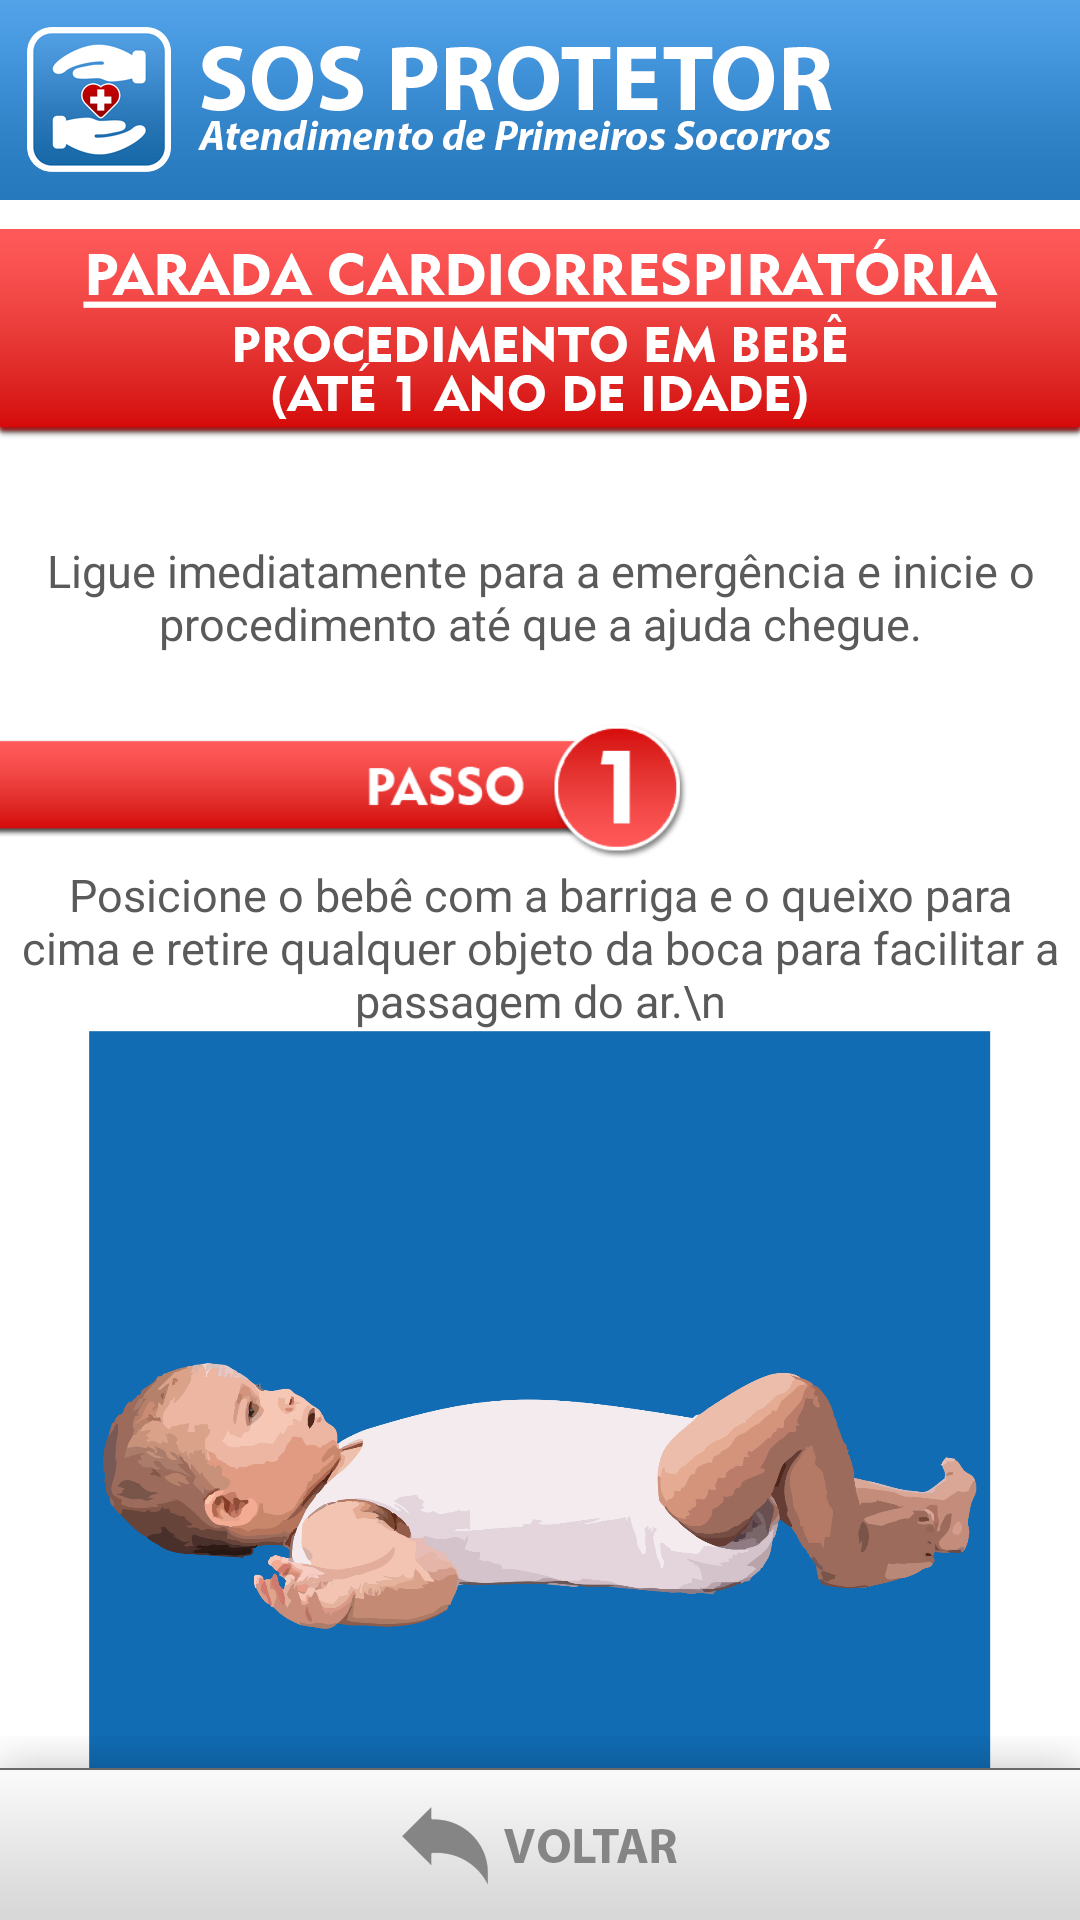

Android layout source for this screen:
<!-- AndroidManifest.xml: application theme Theme.SOSProtetor -->
<!-- res/layout/activity_main_pcr_bebe.xml -->
<?xml version="1.0" encoding="utf-8"?>
<androidx.constraintlayout.widget.ConstraintLayout xmlns:android="http://schemas.android.com/apk/res/android"
    xmlns:app="http://schemas.android.com/apk/res-auto"
    xmlns:tools="http://schemas.android.com/tools"
    android:layout_width="match_parent"
    android:layout_height="match_parent"
    android:background="@android:color/transparent"
    android:backgroundTint="#FFFFFF"
    android:backgroundTintMode="screen"
    tools:context=".MainActivity_pcr">

    <ImageView
        android:id="@+id/barra_topo_lei"
        android:layout_width="wrap_content"
        android:layout_height="80dp"
        android:background="@android:color/transparent"
        android:scaleType="fitStart"
        app:layout_constraintEnd_toEndOf="parent"
        app:layout_constraintStart_toStartOf="parent"
        app:layout_constraintTop_toTopOf="parent"
        app:srcCompat="@drawable/barra_topo" />

    <ImageView
        android:id="@+id/titulo_procedimento_pcr"
        android:layout_width="wrap_content"
        android:layout_height="85dp"
        android:layout_marginTop="-4dp"
        android:background="@android:color/transparent"
        android:scaleType="fitStart"
        app:layout_constraintEnd_toEndOf="parent"
        app:layout_constraintStart_toStartOf="parent"
        app:layout_constraintTop_toBottomOf="@+id/barra_topo_lei"
        app:srcCompat="@drawable/titulo_bebe" />

    <ScrollView
        android:id="@+id/pcr_bebe"
        android:layout_width="match_parent"
        android:layout_height="match_parent"
        android:layout_marginTop="160dp"
        android:overScrollMode="never"
        android:scrollbars="none"
        app:layout_constraintEnd_toEndOf="parent"
        app:layout_constraintStart_toStartOf="parent"
        app:layout_constraintTop_toBottomOf="@+id/titulo_procedimento_pcr">

        <LinearLayout
            android:layout_width="match_parent"
            android:layout_height="wrap_content"
            android:orientation="vertical">

            <Space
                android:layout_width="match_parent"
                android:layout_height="20dp" />

            <TextView
                android:id="@+id/oqueeavulsao_conteudo"
                android:layout_width="wrap_content"
                android:layout_height="wrap_content"
                android:text="Ligue imediatamente para a emergência e inicie o procedimento até que a ajuda chegue."
                android:textAlignment="center"
                android:textColor="#5A5A5A"
                android:textSize="15sp" />

            <Space
                android:layout_width="match_parent"
                android:layout_height="20dp" />

            <ImageView
                android:id="@+id/passo1_pcr_bebet"
                android:layout_width="match_parent"
                android:layout_height="50dp"
                android:scaleType="fitStart"
                app:srcCompat="@drawable/passo1" />

            <TextView
                android:id="@+id/passo1_pcr_bebel"
                android:layout_width="match_parent"
                android:layout_height="wrap_content"
                android:text="Posicione o bebê com a barriga e o queixo para cima e retire qualquer objeto da boca para facilitar a passagem do ar.\n"
                android:textAlignment="center"
                android:textColor="#5A5A5A"
                android:textSize="15sp" />

            <ImageView
                android:id="@+id/passo1_pcr_bebetf"
                android:layout_width="match_parent"
                android:layout_height="300dp"
                android:scaleType="fitCenter"
                app:srcCompat="@drawable/img1_pcr_bebe" />

            <Space
                android:layout_width="match_parent"
                android:layout_height="40dp" />

            <ImageView
                android:id="@+id/passo2_pcr_bebet"
                android:layout_width="match_parent"
                android:layout_height="50dp"
                android:scaleType="fitEnd"
                app:srcCompat="@drawable/passo2" />

            <TextView
                android:id="@+id/passo2_pcr_bebel"
                android:layout_width="match_parent"
                android:layout_height="wrap_content"
                android:text="Inicie a respiração boca a boca cobrindo a boca e o nariz.\nFaça 5 respirações lentas de 1 segundo cada.\n"
                android:textAlignment="center"
                android:textColor="#5A5A5A"
                android:textSize="15sp" />

            <ImageView
                android:id="@+id/passo2_pcr_bebef"
                android:layout_width="match_parent"
                android:layout_height="300dp"
                android:scaleType="fitCenter"
                app:srcCompat="@drawable/img2_pcr_bebe" />

            <Space
                android:layout_width="match_parent"
                android:layout_height="40dp" />

            <ImageView
                android:id="@+id/passo3_pcr_bebet"
                android:layout_width="match_parent"
                android:layout_height="50dp"
                android:scaleType="fitStart"
                app:srcCompat="@drawable/passo3" />

            <TextView
                android:id="@+id/passo3_pcr_bebel"
                android:layout_width="match_parent"
                android:layout_height="wrap_content"
                android:text="Posicione os dedos indicador e médio sobre o meio do peito ou somente o dedo polegar.\n\nEmpurre 2 vezes por segundo.\n\nA profundidade da massagem deve ser de 4 a 5 centímetros, esperando o retorno do tórax.\n"
                android:textAlignment="center"
                android:textColor="#5A5A5A"
                android:textSize="15sp" />

            <ImageView
                android:id="@+id/passo3_pcr_bebef"
                android:layout_width="match_parent"
                android:layout_height="300dp"
                android:scaleType="fitCenter"
                app:srcCompat="@drawable/img4_ovace" />

            <Space
                android:layout_width="match_parent"
                android:layout_height="40dp" />

            <ImageView
                android:id="@+id/passo4_pcr_bebet"
                android:layout_width="match_parent"
                android:layout_height="50dp"
                android:scaleType="fitEnd"
                app:srcCompat="@drawable/passo4" />

            <TextView
                android:id="@+id/passo4_pcr_bebel"
                android:layout_width="match_parent"
                android:layout_height="wrap_content"
                android:text="Até a chegada da emergência, repita alternadamente a respiração boca a boca e os empurrões, sendo 2 respirações a cada 15 empurrões.\n"
                android:textAlignment="center"
                android:textColor="#5A5A5A"
                android:textSize="15sp" />

            <ImageView
                android:id="@+id/passo4_pcr_bebef"
                android:layout_width="match_parent"
                android:layout_height="300dp"
                android:scaleType="fitCenter"
                app:srcCompat="@drawable/img4_pcr_bebe" />

            <Space
                android:layout_width="match_parent"
                android:layout_height="40dp" />

            <Space
                android:layout_width="match_parent"
                android:layout_height="60dp" />

        </LinearLayout>
    </ScrollView>

    <ImageButton
        android:id="@+id/botao_voltar_avaliacaoinicial"
        android:layout_width="wrap_content"
        android:layout_height="85dp"
        android:background="@android:color/transparent"
        android:onClick="tela_ps"
        android:scaleType="fitEnd"
        app:layout_constraintBottom_toBottomOf="parent"
        app:layout_constraintEnd_toEndOf="parent"
        app:layout_constraintStart_toStartOf="parent"
        app:srcCompat="@drawable/botao_voltar" />

</androidx.constraintlayout.widget.ConstraintLayout>
<!-- resources referenced by this layout -->
<resources>
  <!-- drawable barra_topo: png bitmap (drawable, 26599 bytes) -->
  <!-- drawable botao_voltar: png bitmap (drawable, 9586 bytes) -->
  <!-- drawable img1_pcr_bebe: png bitmap (drawable, 217004 bytes) -->
  <!-- drawable img2_pcr_bebe: png bitmap (drawable, 674048 bytes) -->
  <!-- drawable img4_ovace: png bitmap (drawable, 310422 bytes) -->
  <!-- drawable img4_pcr_bebe: png bitmap (drawable, 360437 bytes) -->
  <!-- drawable passo1: png bitmap (drawable, 15307 bytes) -->
  <!-- drawable passo2: png bitmap (drawable, 16323 bytes) -->
  <!-- drawable passo3: png bitmap (drawable, 16512 bytes) -->
  <!-- drawable passo4: png bitmap (drawable, 15890 bytes) -->
  <!-- drawable titulo_bebe: png bitmap (drawable, 26624 bytes) -->
  <style name="Theme.SOSProtetor" parent="Theme.MaterialComponents.DayNight.NoActionBar">
          
          <item name="colorPrimary">@color/purple_500</item>
          <item name="colorPrimaryVariant">@color/purple_700</item>
          <item name="colorOnPrimary">@color/white</item>
          
          <item name="colorSecondary">@color/teal_200</item>
          <item name="colorSecondaryVariant">@color/teal_700</item>
          <item name="colorOnSecondary">@color/black</item>
          
          <item name="android:statusBarColor">?attr/colorPrimaryVariant</item>
          
      </style>
  <!-- not gathered from this repository: default colours our renderer supplied (Android Studio template values) -->
  <color name="purple_500">#FF6200EE</color>
  <color name="purple_700">#FF3700B3</color>
  <color name="teal_200">#FF03DAC5</color>
  <color name="teal_700">#FF018786</color>
  <color name="black">#FF000000</color>
  <color name="white">#FFFFFFFF</color>
</resources>
